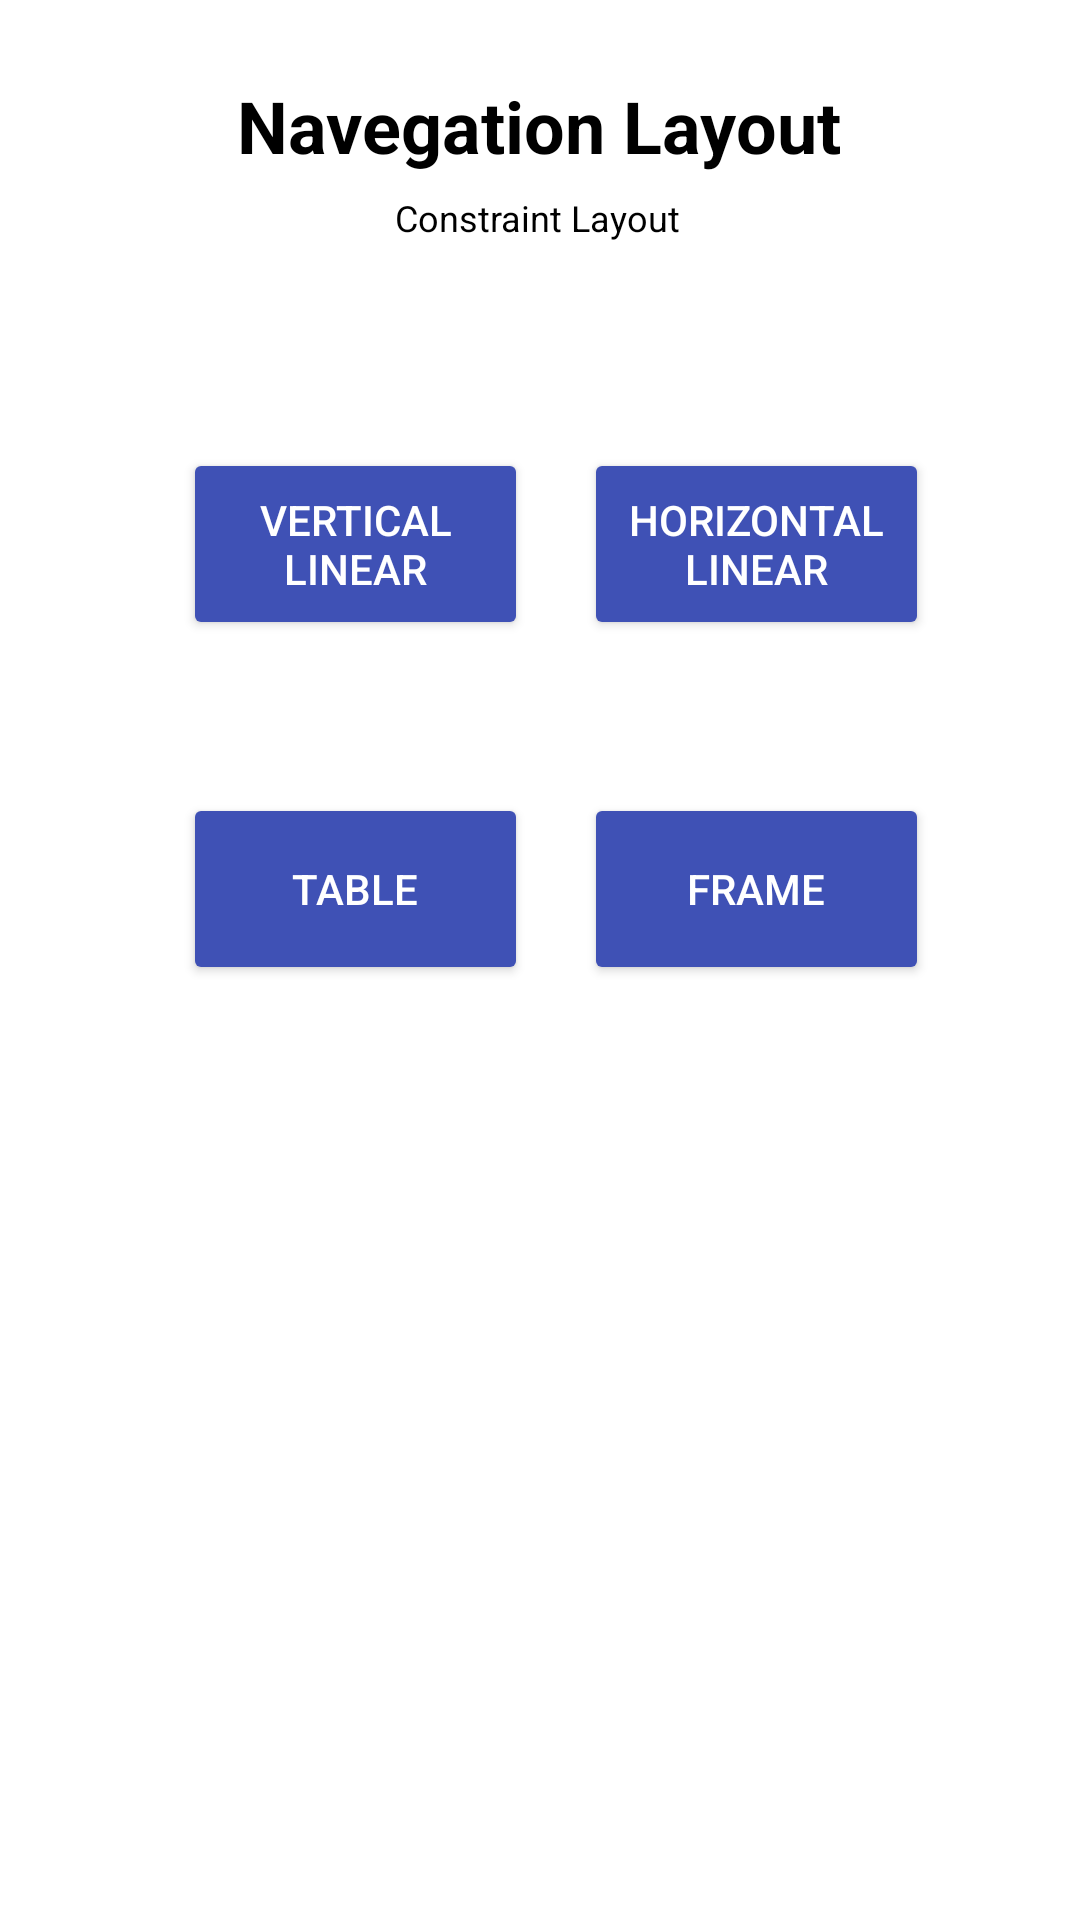

Here is an Android app screen rendered from its layout file. Give the layout XML and the strings, colors and styles it references.
<!-- AndroidManifest.xml: application theme Theme.LayoutsActivity -->
<!-- res/layout/activity_main.xml -->
<?xml version="1.0" encoding="utf-8"?>
<androidx.constraintlayout.widget.ConstraintLayout xmlns:android="http://schemas.android.com/apk/res/android"
    xmlns:app="http://schemas.android.com/apk/res-auto"
    xmlns:tools="http://schemas.android.com/tools"
    android:layout_width="match_parent"
    android:layout_height="match_parent"
    android:background="@color/white"
    tools:context=".MainActivity">

    <TextView
        android:id="@+id/textView"
        android:layout_width="wrap_content"
        android:layout_height="wrap_content"
        android:fontFamily="sans-serif"
        android:text="Navegation Layout"
        android:textColor="@color/black"
        android:textSize="24dp"
        android:textStyle="bold"
        app:layout_constraintBottom_toBottomOf="parent"
        app:layout_constraintEnd_toEndOf="parent"
        app:layout_constraintHorizontal_bias="0.497"
        app:layout_constraintStart_toStartOf="parent"
        app:layout_constraintTop_toTopOf="parent"
        app:layout_constraintVertical_bias="0.042" />

    <TextView
        android:id="@+id/textView2"
        android:layout_width="wrap_content"
        android:layout_height="wrap_content"
        android:fontFamily="sans-serif"
        android:text="Constraint Layout"
        android:textColor="@color/black"
        android:textSize="12dp"
        android:textStyle="normal"
        app:layout_constraintBottom_toBottomOf="parent"
        app:layout_constraintEnd_toEndOf="parent"
        app:layout_constraintHorizontal_bias="0.497"
        app:layout_constraintStart_toStartOf="parent"
        app:layout_constraintTop_toTopOf="parent"
        app:layout_constraintVertical_bias="0.103" />

    <Button
        android:id="@+id/button1"
        android:layout_width="115dp"
        android:layout_height="64dp"
        android:text="Vertical Linear"
        android:textColor="@color/white"
        android:backgroundTint="@color/buttonNav"
        app:layout_constraintBottom_toBottomOf="parent"
        app:layout_constraintEnd_toEndOf="parent"
        app:layout_constraintHorizontal_bias="0.249"
        app:layout_constraintStart_toStartOf="parent"
        app:layout_constraintTop_toTopOf="parent"
        app:layout_constraintVertical_bias="0.259" />

    <Button
        android:id="@+id/button2"
        android:layout_width="115dp"
        android:layout_height="64dp"
        android:text="Horizontal Linear"
        android:textColor="@color/white"
        android:backgroundTint="@color/buttonNav"
        app:layout_constraintBottom_toBottomOf="parent"
        app:layout_constraintEnd_toEndOf="parent"
        app:layout_constraintHorizontal_bias="0.794"
        app:layout_constraintStart_toStartOf="parent"
        app:layout_constraintTop_toTopOf="parent"
        app:layout_constraintVertical_bias="0.259" />

    <Button
        android:id="@+id/button3"
        android:layout_width="115dp"
        android:layout_height="64dp"
        android:text="Table"
        android:onClick="abrirTable"
        android:textColor="@color/white"
        android:backgroundTint="@color/buttonNav"
        app:layout_constraintBottom_toBottomOf="parent"
        app:layout_constraintEnd_toEndOf="parent"
        app:layout_constraintHorizontal_bias="0.249"
        app:layout_constraintStart_toStartOf="parent"
        app:layout_constraintTop_toTopOf="parent"
        app:layout_constraintVertical_bias="0.459" />

    <Button
        android:id="@+id/button4"
        android:layout_width="115dp"
        android:layout_height="64dp"
        android:text="Frame"
        android:textColor="@color/white"
        android:backgroundTint="@color/buttonNav"
        app:layout_constraintBottom_toBottomOf="parent"
        app:layout_constraintEnd_toEndOf="parent"
        app:layout_constraintHorizontal_bias="0.794"
        app:layout_constraintStart_toStartOf="parent"
        app:layout_constraintTop_toTopOf="parent"
        app:layout_constraintVertical_bias="0.459" />

</androidx.constraintlayout.widget.ConstraintLayout>
<!-- resources referenced by this layout -->
<resources>
  <color name="black">#FF000000</color>
  <color name="buttonNav">#3F51B5</color>
  <color name="white">#FFFFFFFF</color>
  <style name="Theme.LayoutsActivity" parent="Theme.MaterialComponents.DayNight.DarkActionBar">
          
          <item name="colorPrimary">@color/purple_500</item>
          <item name="colorPrimaryVariant">@color/purple_700</item>
          <item name="colorOnPrimary">@color/white</item>
          
          <item name="colorSecondary">@color/teal_200</item>
          <item name="colorSecondaryVariant">@color/teal_700</item>
          <item name="colorOnSecondary">@color/black</item>
          
          <item name="android:statusBarColor">?attr/colorPrimaryVariant</item>
          
      </style>
  <color name="purple_500">#FF6200EE</color>
  <color name="purple_700">#FF3700B3</color>
  <color name="teal_200">#FF03DAC5</color>
  <color name="teal_700">#FF018786</color>
</resources>
